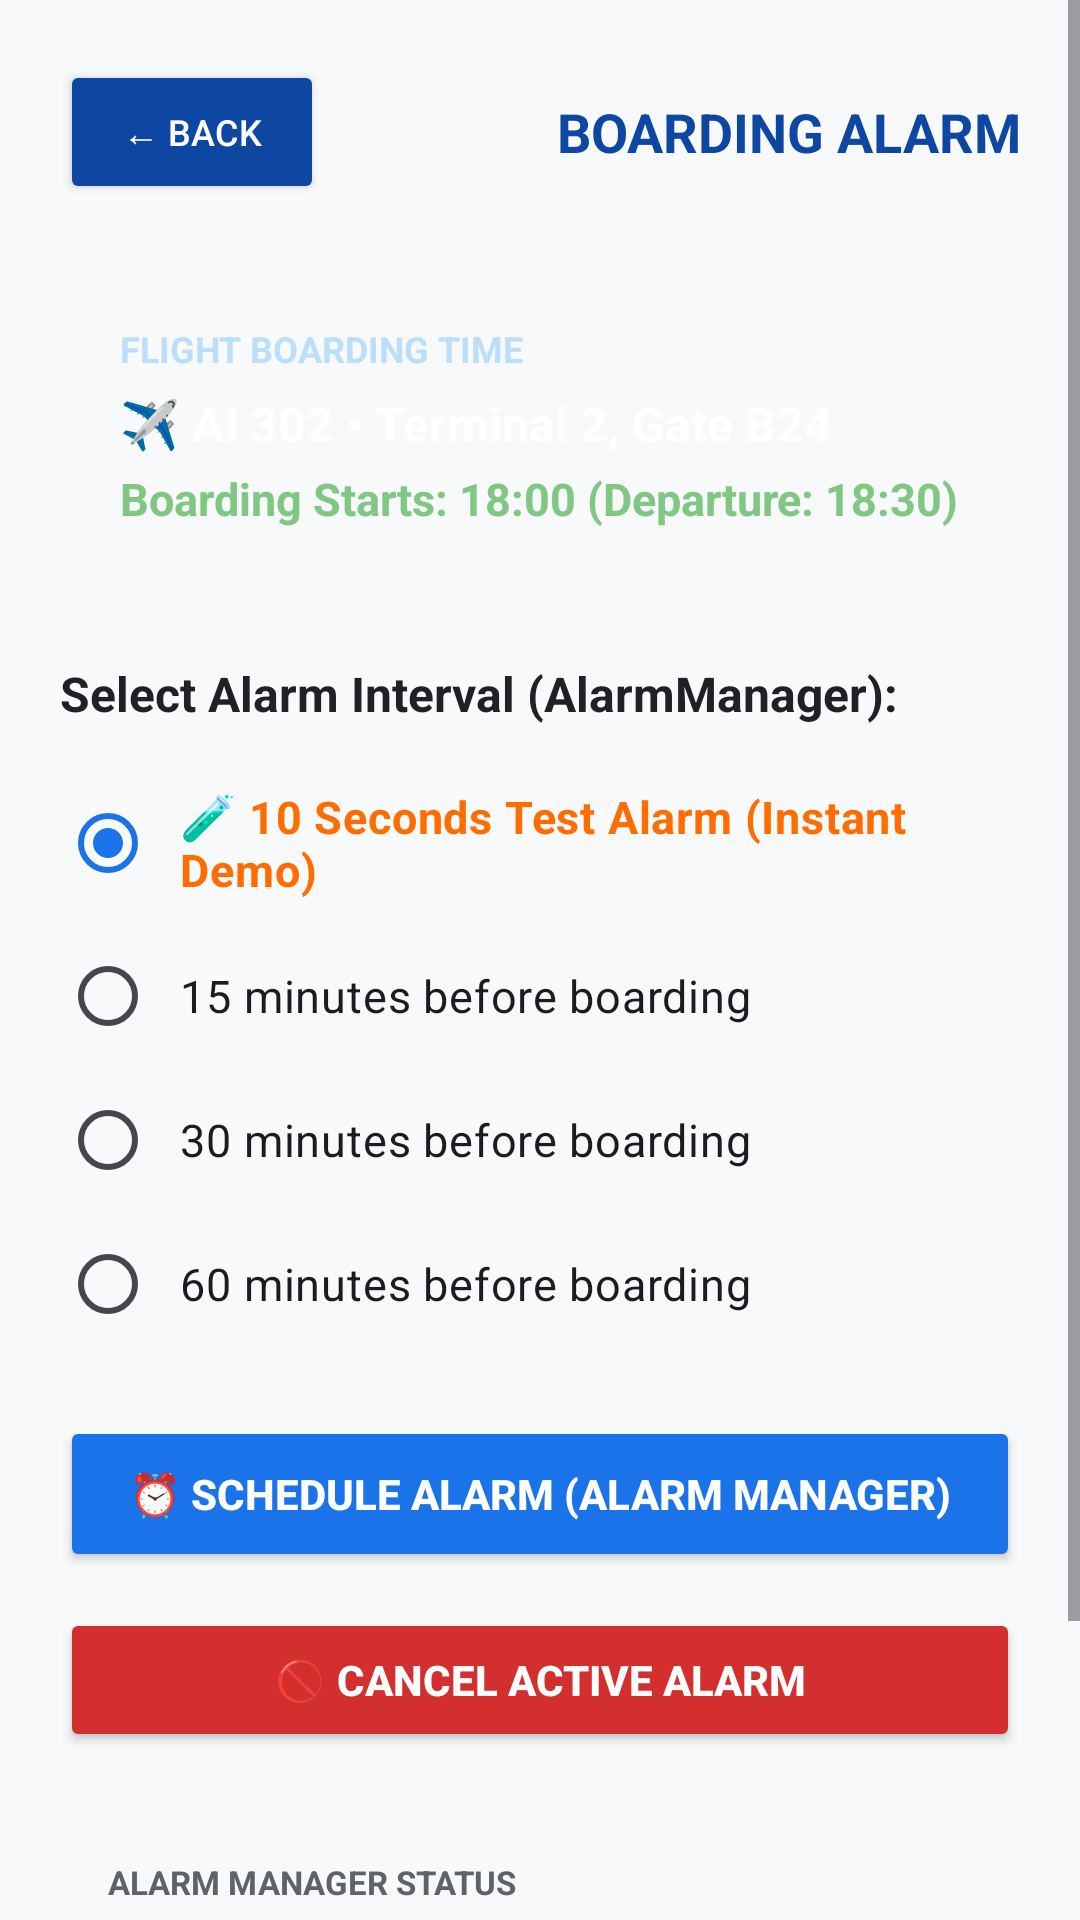

Android layout source for this screen:
<!-- AndroidManifest.xml: application theme Theme.GateCrash -->
<!-- res/layout/activity_reminder.xml -->
<?xml version="1.0" encoding="utf-8"?>
<ScrollView xmlns:android="http://schemas.android.com/apk/res/android"
    android:layout_width="match_parent"
    android:layout_height="match_parent"
    android:fillViewport="true"
    android:background="@color/background_light">

    <LinearLayout
        android:layout_width="match_parent"
        android:layout_height="wrap_content"
        android:orientation="vertical"
        android:padding="20dp">

        
        <LinearLayout
            android:layout_width="match_parent"
            android:layout_height="wrap_content"
            android:orientation="horizontal"
            android:gravity="center_vertical"
            android:layout_marginBottom="20dp">

            <Button
                android:id="@+id/backFromReminder"
                android:layout_width="wrap_content"
                android:layout_height="wrap_content"
                android:text="← BACK"
                android:textSize="12sp"
                android:backgroundTint="@color/primary_dark"
                android:textColor="@color/white" />

            <TextView
                android:layout_width="0dp"
                android:layout_height="wrap_content"
                android:layout_weight="1"
                android:text="BOARDING ALARM"
                android:textColor="@color/primary_dark"
                android:textSize="18sp"
                android:textStyle="bold"
                android:gravity="end" />
        </LinearLayout>

        
        <LinearLayout
            android:layout_width="match_parent"
            android:layout_height="wrap_content"
            android:orientation="vertical"
            android:background="@drawable/ic_launcher_background"
            android:backgroundTint="@color/primary_dark"
            android:padding="20dp"
            android:layout_marginBottom="24dp">

            <TextView
                android:layout_width="wrap_content"
                android:layout_height="wrap_content"
                android:text="FLIGHT BOARDING TIME"
                android:textColor="#BBDEFB"
                android:textSize="12sp"
                android:textStyle="bold"
                android:layout_marginBottom="6dp" />

            <TextView
                android:id="@+id/reminderFlightInfo"
                android:layout_width="wrap_content"
                android:layout_height="wrap_content"
                android:text="✈️ AI 302 • Terminal 2, Gate B24"
                android:textColor="@color/white"
                android:textSize="16sp"
                android:textStyle="bold"
                android:layout_marginBottom="4dp" />

            <TextView
                android:id="@+id/boardingTimeText"
                android:layout_width="wrap_content"
                android:layout_height="wrap_content"
                android:text="Boarding Starts: 18:00 (Departure: 18:30)"
                android:textColor="#81C784"
                android:textSize="15sp"
                android:textStyle="bold" />
        </LinearLayout>

        
        <TextView
            android:layout_width="wrap_content"
            android:layout_height="wrap_content"
            android:text="Select Alarm Interval (AlarmManager):"
            android:textColor="@color/text_primary"
            android:textSize="16sp"
            android:textStyle="bold"
            android:layout_marginBottom="12dp" />

        <RadioGroup
            android:id="@+id/reminderRadioGroup"
            android:layout_width="match_parent"
            android:layout_height="wrap_content"
            android:layout_marginBottom="20dp">

            <RadioButton
                android:id="@+id/radioTest"
                android:layout_width="match_parent"
                android:layout_height="wrap_content"
                android:text="🧪 10 Seconds Test Alarm (Instant Demo)"
                android:textSize="15sp"
                android:checked="true"
                android:textColor="@color/accent"
                android:textStyle="bold"
                android:padding="8dp" />

            <RadioButton
                android:id="@+id/radio15"
                android:layout_width="match_parent"
                android:layout_height="wrap_content"
                android:text="15 minutes before boarding"
                android:textSize="15sp"
                android:padding="8dp" />

            <RadioButton
                android:id="@+id/radio30"
                android:layout_width="match_parent"
                android:layout_height="wrap_content"
                android:text="30 minutes before boarding"
                android:textSize="15sp"
                android:padding="8dp" />

            <RadioButton
                android:id="@+id/radio60"
                android:layout_width="match_parent"
                android:layout_height="wrap_content"
                android:text="60 minutes before boarding"
                android:textSize="15sp"
                android:padding="8dp" />
        </RadioGroup>

        
        <Button
            android:id="@+id/setReminderBtn"
            android:layout_width="match_parent"
            android:layout_height="52dp"
            android:text="⏰ SCHEDULE ALARM (ALARM MANAGER)"
            android:textSize="14sp"
            android:textStyle="bold"
            android:backgroundTint="@color/primary"
            android:textColor="@color/white"
            android:layout_marginBottom="12dp" />

        
        <Button
            android:id="@+id/cancelAlarmBtn"
            android:layout_width="match_parent"
            android:layout_height="48dp"
            android:text="🚫 CANCEL ACTIVE ALARM"
            android:textSize="14sp"
            android:textStyle="bold"
            android:backgroundTint="#D32F2F"
            android:textColor="@color/white"
            android:layout_marginBottom="20dp" />

        
        <LinearLayout
            android:layout_width="match_parent"
            android:layout_height="wrap_content"
            android:orientation="vertical"
            android:background="@drawable/bg_segmented_switch"
            android:padding="16dp"
            android:layout_marginBottom="16dp">

            <TextView
                android:layout_width="wrap_content"
                android:layout_height="wrap_content"
                android:text="ALARM MANAGER STATUS"
                android:textSize="11sp"
                android:textStyle="bold"
                android:textColor="@color/text_secondary"
                android:layout_marginBottom="4dp" />

            <TextView
                android:id="@+id/reminderStatusText"
                android:layout_width="wrap_content"
                android:layout_height="wrap_content"
                android:text="No active alarm set."
                android:textColor="@color/text_secondary"
                android:textSize="14sp"
                android:textStyle="bold"
                android:layout_marginBottom="4dp" />

            <TextView
                android:id="@+id/alarmDetailText"
                android:layout_width="wrap_content"
                android:layout_height="wrap_content"
                android:text="When triggered by AlarmManager, a loud boarding ringtone and heads-up notification will appear even if the app is closed."
                android:textColor="@color/text_secondary"
                android:textSize="12sp" />
        </LinearLayout>

    </LinearLayout>
</ScrollView>
<!-- resources referenced by this layout -->
<resources>
  <color name="accent">#FF6D00</color>
  <color name="background_light">#F8F9FA</color>
  <color name="primary">#1A73E8</color>
  <color name="primary_dark">#0D47A1</color>
  <color name="text_primary">#202124</color>
  <color name="text_secondary">#5F6368</color>
  <color name="white">#FFFFFFFF</color>
  <style name="Theme.GateCrash" parent="Base.Theme.GateCrash" />
  <style name="Base.Theme.GateCrash" parent="Theme.Material3.DayNight.NoActionBar">
          <item name="colorPrimary">@color/primary</item>
          <item name="colorPrimaryDark">@color/primary_dark</item>
          <item name="colorAccent">@color/accent</item>
      </style>
</resources>
